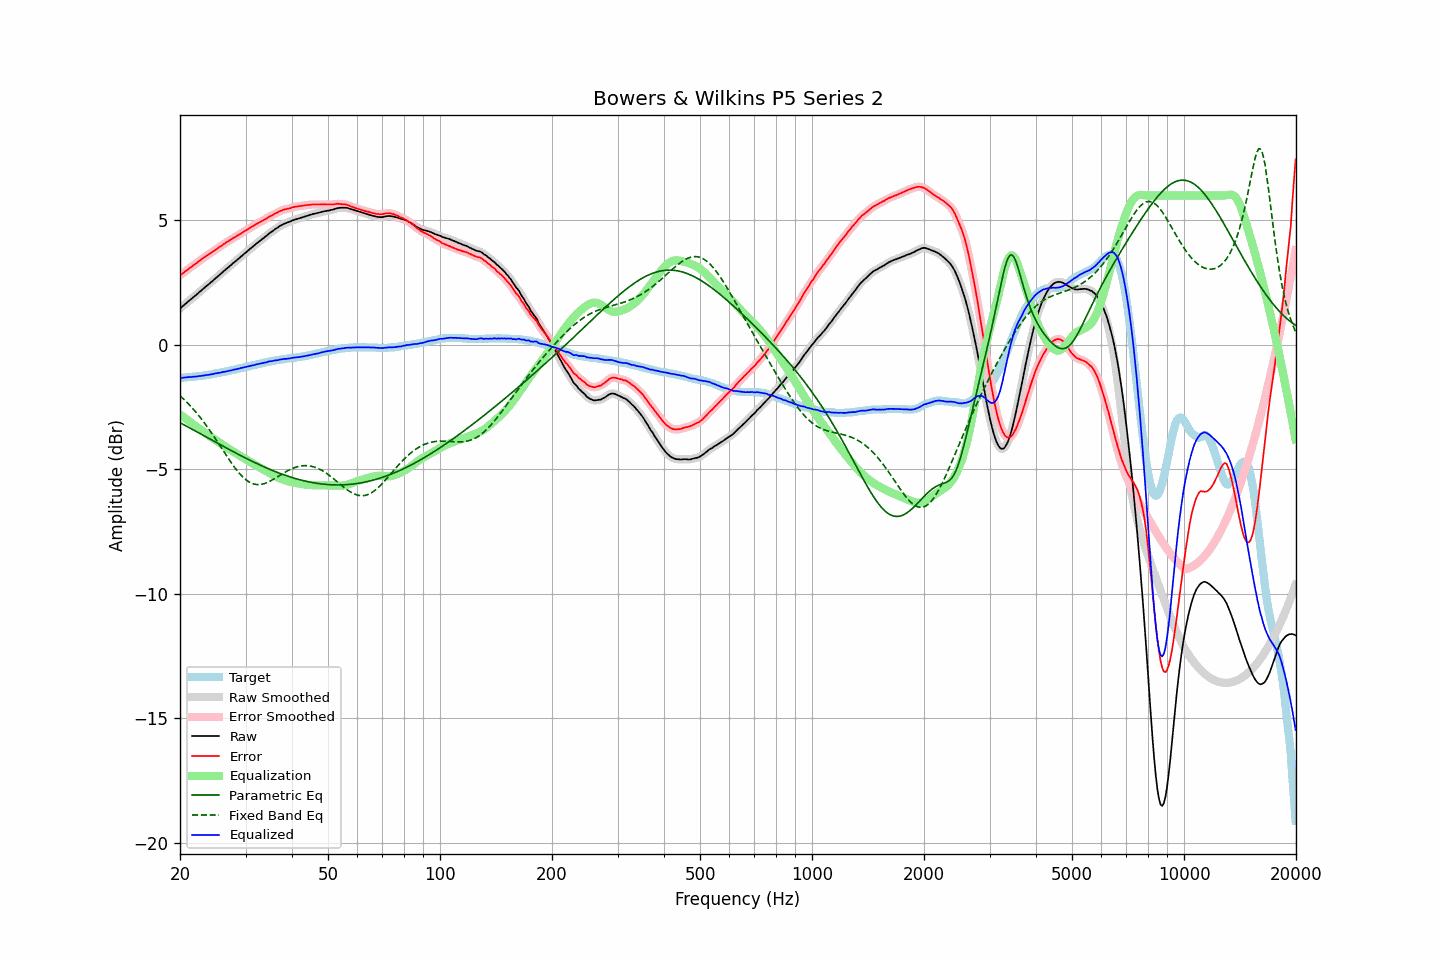

Values plotted in this chart, from the file beside it:
frequency, raw, error, smoothed, error_smoothed, equalization, parametric_eq, fixed_band_eq, equalized_raw, equalized_smoothed, target
20.00, 1.46, 2.79, 1.46, 2.79, -2.79, -3.12, -2.04, -1.33, -1.33, -1.33
20.20, 1.52, 2.85, 1.52, 2.84, -2.84, -3.16, -2.10, -1.32, -1.32, -1.33
20.40, 1.57, 2.89, 1.57, 2.89, -2.89, -3.19, -2.16, -1.32, -1.32, -1.32
20.61, 1.63, 2.94, 1.63, 2.94, -2.94, -3.23, -2.22, -1.31, -1.31, -1.31
20.81, 1.68, 2.99, 1.68, 2.99, -2.99, -3.26, -2.29, -1.31, -1.30, -1.31
21.02, 1.74, 3.04, 1.74, 3.04, -3.03, -3.30, -2.35, -1.29, -1.30, -1.30
21.23, 1.79, 3.09, 1.79, 3.08, -3.08, -3.33, -2.42, -1.29, -1.29, -1.30
21.44, 1.84, 3.13, 1.84, 3.13, -3.13, -3.37, -2.49, -1.29, -1.29, -1.29
21.66, 1.90, 3.18, 1.90, 3.18, -3.18, -3.40, -2.56, -1.28, -1.28, -1.28
21.87, 1.95, 3.23, 1.95, 3.22, -3.23, -3.44, -2.63, -1.28, -1.28, -1.28
22.09, 2.00, 3.27, 2.00, 3.27, -3.27, -3.47, -2.71, -1.27, -1.27, -1.27
22.31, 2.06, 3.32, 2.06, 3.32, -3.32, -3.51, -2.79, -1.26, -1.26, -1.26
22.54, 2.12, 3.38, 2.12, 3.37, -3.37, -3.54, -2.87, -1.25, -1.25, -1.26
22.76, 2.17, 3.42, 2.17, 3.42, -3.42, -3.58, -2.95, -1.25, -1.24, -1.25
22.99, 2.23, 3.47, 2.23, 3.47, -3.46, -3.62, -3.03, -1.23, -1.24, -1.24
23.22, 2.28, 3.51, 2.28, 3.51, -3.51, -3.65, -3.12, -1.23, -1.23, -1.23
23.45, 2.34, 3.56, 2.34, 3.55, -3.55, -3.69, -3.20, -1.21, -1.22, -1.22
23.69, 2.39, 3.60, 2.39, 3.60, -3.60, -3.72, -3.29, -1.21, -1.21, -1.21
23.92, 2.44, 3.64, 2.44, 3.64, -3.64, -3.76, -3.38, -1.20, -1.20, -1.20
24.16, 2.50, 3.69, 2.50, 3.68, -3.68, -3.79, -3.48, -1.18, -1.19, -1.19
24.40, 2.55, 3.73, 2.55, 3.73, -3.73, -3.83, -3.57, -1.18, -1.17, -1.18
24.65, 2.61, 3.77, 2.61, 3.77, -3.77, -3.86, -3.67, -1.16, -1.16, -1.16
24.89, 2.67, 3.82, 2.67, 3.81, -3.82, -3.90, -3.76, -1.15, -1.15, -1.15
25.14, 2.72, 3.86, 2.72, 3.86, -3.86, -3.94, -3.86, -1.14, -1.14, -1.14
25.39, 2.78, 3.91, 2.78, 3.90, -3.90, -3.97, -3.96, -1.12, -1.13, -1.13
25.65, 2.83, 3.95, 2.83, 3.95, -3.95, -4.01, -4.06, -1.12, -1.11, -1.12
25.91, 2.89, 3.99, 2.89, 3.99, -3.99, -4.04, -4.16, -1.10, -1.10, -1.10
26.16, 2.95, 4.04, 2.95, 4.03, -4.03, -4.08, -4.26, -1.08, -1.09, -1.09
26.43, 3.00, 4.08, 3.00, 4.08, -4.08, -4.11, -4.36, -1.08, -1.08, -1.08
26.69, 3.06, 4.13, 3.06, 4.12, -4.12, -4.15, -4.46, -1.06, -1.06, -1.07
26.96, 3.11, 4.16, 3.11, 4.16, -4.16, -4.18, -4.55, -1.05, -1.05, -1.05
27.23, 3.17, 4.21, 3.17, 4.20, -4.20, -4.22, -4.65, -1.03, -1.03, -1.04
27.50, 3.22, 4.24, 3.22, 4.24, -4.24, -4.25, -4.74, -1.02, -1.02, -1.02
27.77, 3.28, 4.29, 3.28, 4.28, -4.28, -4.28, -4.83, -1.00, -1.00, -1.01
28.05, 3.33, 4.32, 3.33, 4.32, -4.32, -4.32, -4.92, -0.99, -0.99, -0.99
28.33, 3.38, 4.36, 3.38, 4.36, -4.36, -4.35, -5.01, -0.98, -0.98, -0.98
28.62, 3.44, 4.40, 3.44, 4.40, -4.40, -4.39, -5.09, -0.96, -0.96, -0.96
28.90, 3.49, 4.44, 3.49, 4.44, -4.44, -4.42, -5.16, -0.95, -0.95, -0.95
29.19, 3.55, 4.48, 3.55, 4.48, -4.48, -4.45, -5.24, -0.93, -0.93, -0.93
29.48, 3.60, 4.52, 3.60, 4.52, -4.52, -4.49, -5.30, -0.92, -0.92, -0.92
29.78, 3.66, 4.56, 3.66, 4.56, -4.56, -4.52, -5.36, -0.90, -0.90, -0.90
30.08, 3.71, 4.60, 3.71, 4.60, -4.60, -4.55, -5.41, -0.89, -0.89, -0.89
30.38, 3.77, 4.64, 3.77, 4.64, -4.64, -4.58, -5.46, -0.87, -0.87, -0.87
30.68, 3.82, 4.68, 3.82, 4.68, -4.68, -4.61, -5.50, -0.86, -0.85, -0.86
30.99, 3.88, 4.72, 3.88, 4.72, -4.72, -4.65, -5.54, -0.84, -0.84, -0.84
31.30, 3.93, 4.76, 3.93, 4.75, -4.75, -4.68, -5.57, -0.83, -0.83, -0.83
31.61, 3.98, 4.79, 3.98, 4.79, -4.79, -4.71, -5.59, -0.81, -0.81, -0.81
31.93, 4.04, 4.84, 4.04, 4.83, -4.83, -4.74, -5.60, -0.79, -0.79, -0.80
32.24, 4.09, 4.87, 4.09, 4.87, -4.87, -4.77, -5.61, -0.78, -0.78, -0.78
32.57, 4.14, 4.91, 4.14, 4.91, -4.90, -4.80, -5.61, -0.76, -0.76, -0.77
32.89, 4.19, 4.94, 4.19, 4.94, -4.94, -4.83, -5.61, -0.75, -0.75, -0.75
33.22, 4.24, 4.98, 4.24, 4.97, -4.98, -4.86, -5.59, -0.74, -0.74, -0.74
33.55, 4.29, 5.01, 4.29, 5.01, -5.01, -4.89, -5.58, -0.72, -0.72, -0.72
33.89, 4.34, 5.05, 4.34, 5.04, -5.05, -4.92, -5.56, -0.71, -0.71, -0.71
34.23, 4.39, 5.08, 4.39, 5.08, -5.08, -4.95, -5.53, -0.70, -0.69, -0.69
34.57, 4.45, 5.13, 4.45, 5.12, -5.12, -4.97, -5.50, -0.67, -0.68, -0.68
34.92, 4.50, 5.17, 4.49, 5.16, -5.16, -5.00, -5.47, -0.66, -0.66, -0.67
35.27, 4.54, 5.19, 4.54, 5.20, -5.19, -5.03, -5.44, -0.66, -0.65, -0.65
35.62, 4.59, 5.23, 4.59, 5.23, -5.23, -5.05, -5.40, -0.64, -0.64, -0.64
35.97, 4.64, 5.27, 4.63, 5.26, -5.27, -5.08, -5.36, -0.63, -0.63, -0.63
... 635 more rows
